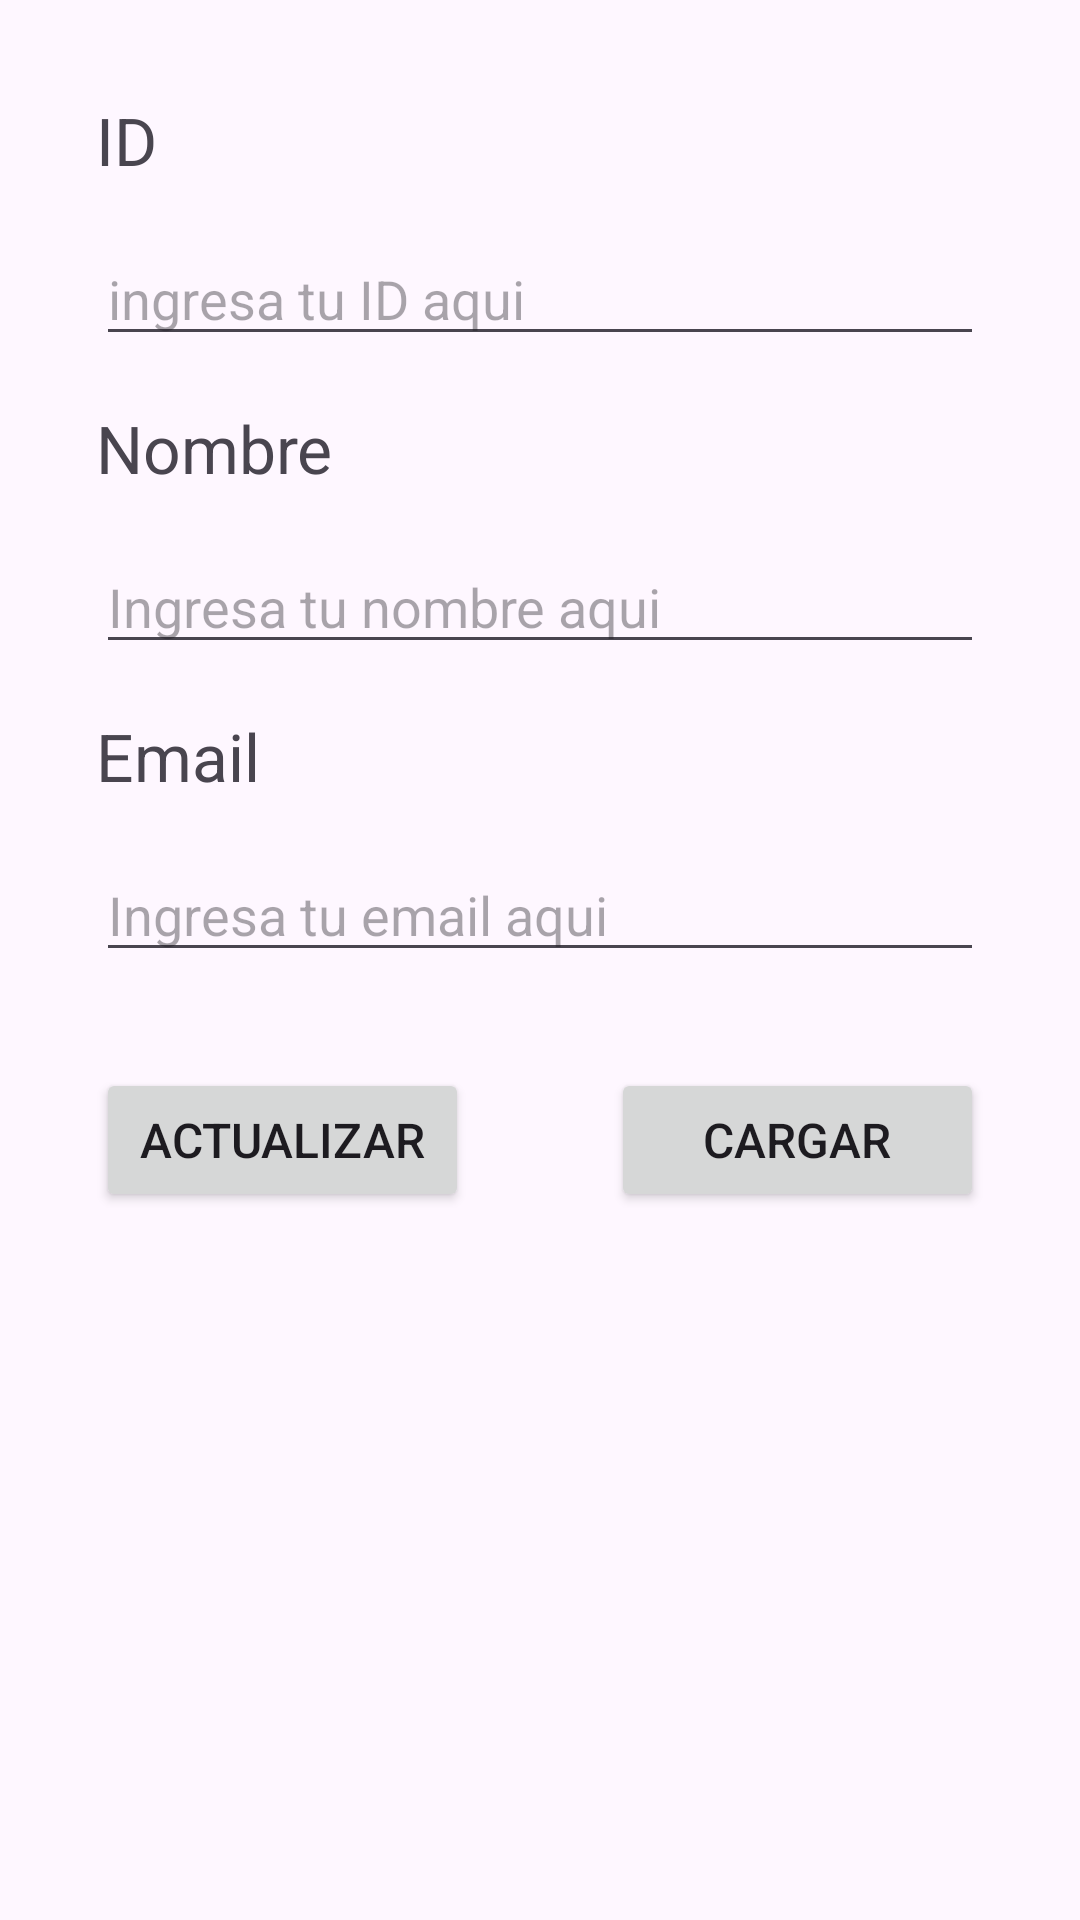

Here is an Android app screen rendered from its layout file. Give the layout XML and the strings, colors and styles it references.
<!-- AndroidManifest.xml: application theme Theme.ProyecForTests -->
<!-- res/layout/activity_main.xml -->
<?xml version="1.0" encoding="utf-8"?>
<ScrollView xmlns:android="http://schemas.android.com/apk/res/android"
    xmlns:app="http://schemas.android.com/apk/res-auto"
    xmlns:tools="http://schemas.android.com/tools"
    android:layout_width="match_parent"
    android:layout_height="match_parent"
    android:fillViewport="true"
    tools:context=".MainActivity">

    <androidx.constraintlayout.widget.ConstraintLayout
        android:layout_width="match_parent"
        android:layout_height="match_parent"
        android:padding="32dp">

        <TextView
            android:id="@+id/tvId"
            android:layout_width="wrap_content"
            android:layout_height="wrap_content"
            android:text="@string/id"
            android:textSize="22sp"
            app:layout_constraintStart_toStartOf="parent"
            app:layout_constraintTop_toTopOf="parent" />

        <EditText
            android:id="@+id/etId"
            android:layout_width="match_parent"
            android:layout_height="wrap_content"
            android:layout_marginTop="16dp"
            android:inputType="number"
            android:hint="@string/enter_your_id_here"
            app:layout_constraintTop_toBottomOf="@+id/tvId" />

        <TextView
            android:id="@+id/tvName"
            android:layout_width="wrap_content"
            android:layout_height="wrap_content"
            android:layout_marginTop="16dp"
            android:text="@string/name"
            android:textSize="22sp"
            app:layout_constraintStart_toStartOf="parent"
            app:layout_constraintTop_toBottomOf="@+id/etId" />

        <EditText
            android:id="@+id/etName"
            android:layout_width="match_parent"
            android:layout_height="wrap_content"
            android:layout_marginTop="16dp"
            android:hint="@string/enter_your_name_here"
            app:layout_constraintTop_toBottomOf="@+id/tvName" />

        <TextView
            android:id="@+id/tvEmail"
            android:layout_width="wrap_content"
            android:layout_height="wrap_content"
            android:layout_marginTop="16dp"
            android:text="@string/email"
            android:textSize="22sp"
            app:layout_constraintStart_toStartOf="parent"
            app:layout_constraintTop_toBottomOf="@+id/etName" />

        <EditText
            android:id="@+id/etEmail"
            android:layout_width="match_parent"
            android:layout_height="wrap_content"
            android:layout_marginTop="16dp"
            android:hint="@string/enter_yourt_email_here"
            app:layout_constraintTop_toBottomOf="@+id/tvEmail" />

        <Button
            android:id="@+id/btnUpdateUser"
            android:layout_width="0dp"
            android:layout_height="wrap_content"
            android:layout_marginTop="32dp"
            android:text="@string/update"
            android:textSize="16sp"
            app:layout_constraintStart_toStartOf="parent"
            app:layout_constraintTop_toBottomOf="@+id/etEmail"
            app:layout_constraintWidth_percent="0.42"/>

        <Button
            android:id="@+id/btnLoadUser"
            android:layout_width="0dp"
            android:layout_height="wrap_content"
            android:layout_marginTop="32dp"
            android:text="@string/load"
            android:textSize="16sp"
            app:layout_constraintEnd_toEndOf="parent"
            app:layout_constraintTop_toBottomOf="@+id/etEmail"
            app:layout_constraintWidth_percent="0.42"/>

    </androidx.constraintlayout.widget.ConstraintLayout>

</ScrollView>
<!-- resources referenced by this layout -->
<resources>
  <string name="email">Email</string>
  <string name="enter_your_id_here">ingresa tu ID aqui</string>
  <string name="enter_your_name_here">Ingresa tu nombre aqui</string>
  <string name="enter_yourt_email_here">Ingresa tu email aqui</string>
  <string name="id">ID</string>
  <string name="load">Cargar</string>
  <string name="name">Nombre</string>
  <string name="update">Actualizar</string>
  <style name="Theme.ProyecForTests" parent="Base.Theme.ProyecForTests" />
  <style name="Base.Theme.ProyecForTests" parent="Theme.Material3.DayNight.NoActionBar">
          
          
      </style>
</resources>
